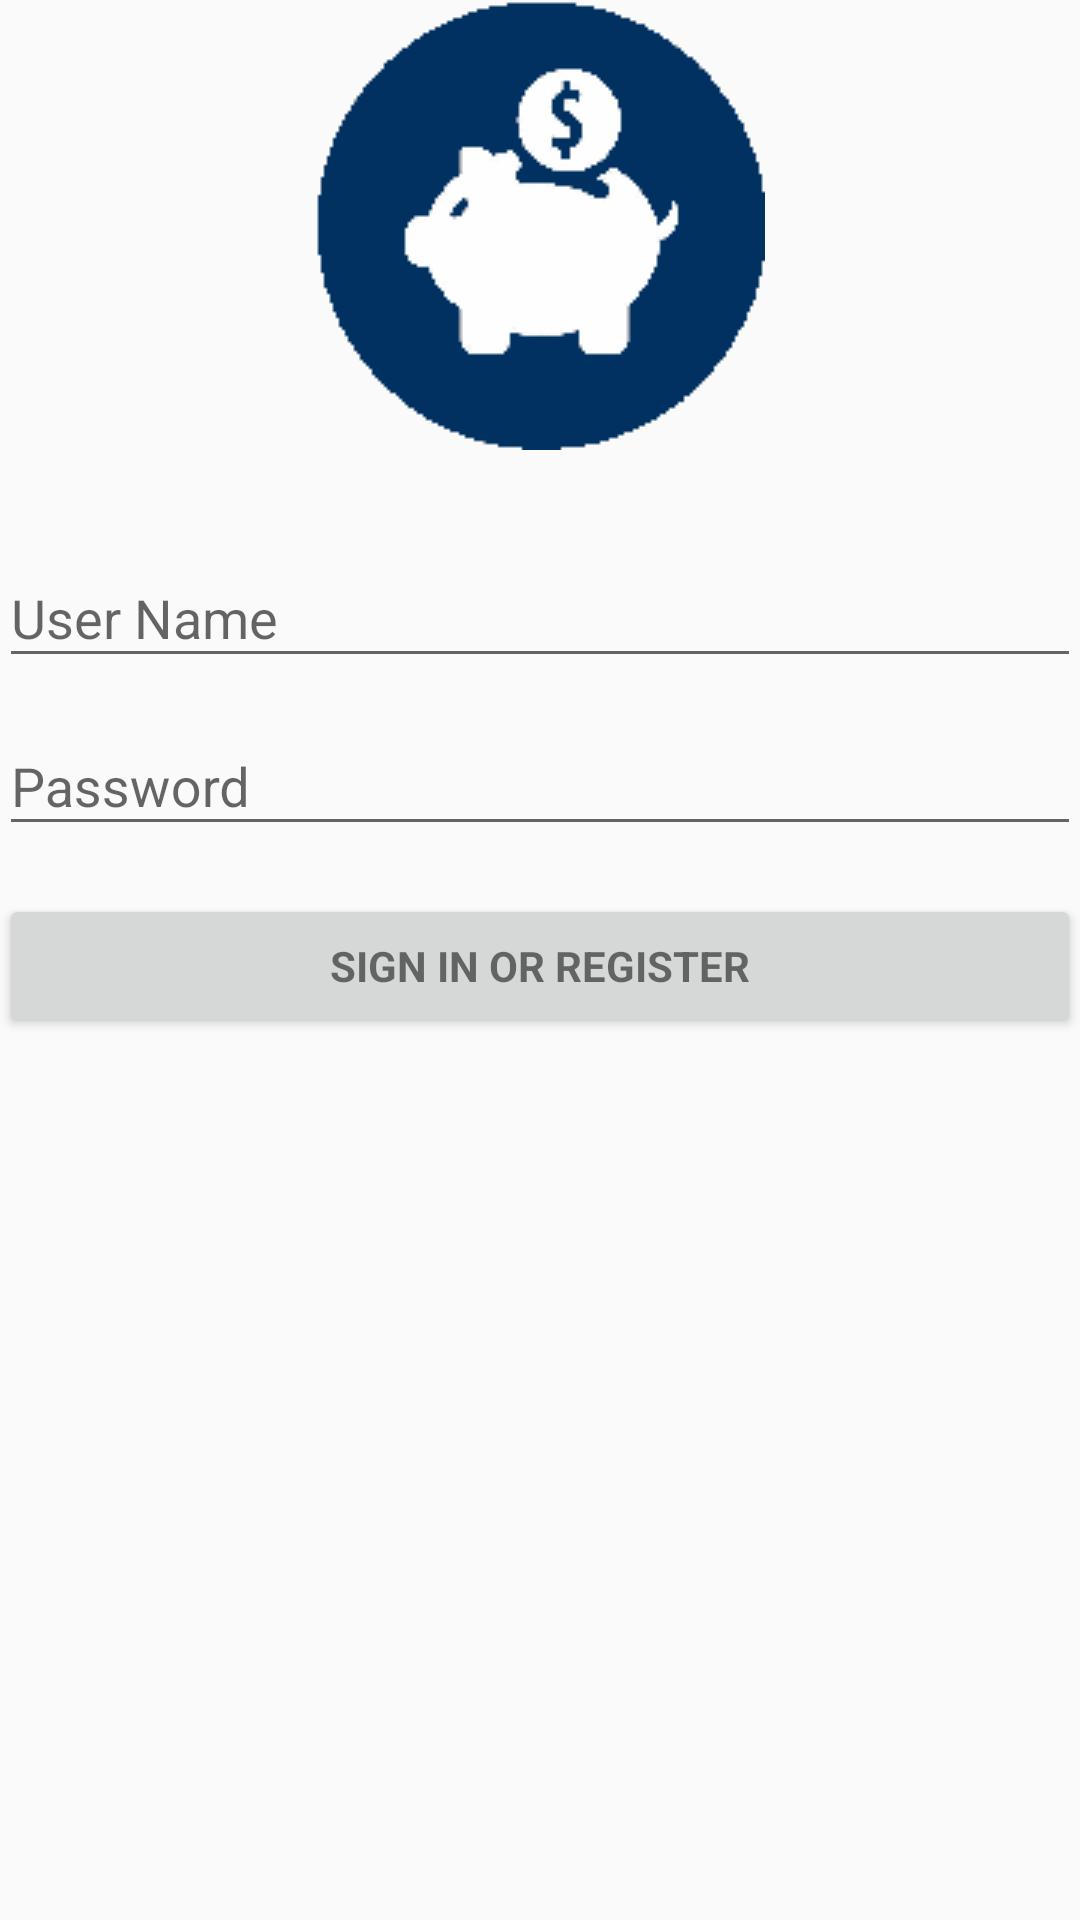

The Android layout XML behind this screen, and the referenced resources:
<!-- AndroidManifest.xml: application theme MyMaterialTheme -->
<!-- res/layout/activity_login.xml -->
<LinearLayout xmlns:android="http://schemas.android.com/apk/res/android"
    xmlns:tools="http://schemas.android.com/tools"
    android:layout_width="match_parent"
    android:layout_height="match_parent"
    xmlns:app="http://schemas.android.com/apk/res-auto"
    android:gravity="center_horizontal"
    android:orientation="vertical"
    android:paddingBottom="@dimen/activity_vertical_margin"
    android:paddingLeft="@dimen/activity_horizontal_margin"
    android:paddingRight="@dimen/activity_horizontal_margin"
    android:paddingTop="@dimen/activity_vertical_margin"
    tools:context="com.acme.bank.activity.LoginActivity">

    
    <ProgressBar
        android:id="@+id/login_progress"
        style="?android:attr/progressBarStyleLarge"
        android:layout_width="wrap_content"
        android:layout_height="wrap_content"
        android:layout_marginBottom="8dp"
        android:visibility="gone" />

    <ScrollView
        android:id="@+id/login_form"
        android:layout_width="match_parent"
        android:layout_height="match_parent">

        <LinearLayout
            android:id="@+id/email_login_form"
            android:layout_width="match_parent"
            android:layout_height="wrap_content"
            android:orientation="vertical">

            <ImageView
                android:layout_width="wrap_content"
                android:layout_height="wrap_content"
                android:layout_gravity="center_horizontal"
                android:layout_marginBottom="20dp"
                android:src="@drawable/savings">

            </ImageView>

            <android.support.design.widget.TextInputLayout
                android:layout_width="match_parent"
                app:hintTextAppearance="@style/TextAppearence.App.TextInputLayout"
                android:layout_height="wrap_content">

                <AutoCompleteTextView
                    android:id="@+id/email"
                    android:layout_width="match_parent"
                    android:layout_height="wrap_content"
                    android:hint="@string/prompt_email"
                    android:inputType="textEmailAddress"
                    android:maxLines="1"/>

            </android.support.design.widget.TextInputLayout>

            <android.support.design.widget.TextInputLayout
                android:layout_width="match_parent"
                app:hintTextAppearance="@style/TextAppearence.App.TextInputLayout"
                android:layout_height="wrap_content">

                <EditText
                    android:id="@+id/password"
                    android:layout_width="match_parent"
                    android:layout_height="wrap_content"
                    android:hint="@string/prompt_password"
                    android:imeActionId="@+id/login"
                    android:imeActionLabel="@string/action_sign_in_short"
                    android:imeOptions="actionUnspecified"
                    android:inputType="textPassword"
                    android:maxLines="1"/>

            </android.support.design.widget.TextInputLayout>

            <Button
                android:id="@+id/email_sign_in_button"
                style="?android:textAppearanceSmall"
                android:layout_width="match_parent"
                android:layout_height="wrap_content"
                android:layout_marginTop="16dp"
                android:text="@string/action_sign_in"
                android:textStyle="bold" />

        </LinearLayout>
    </ScrollView>
</LinearLayout>
<!-- resources referenced by this layout -->
<resources>
  <!-- drawable savings: png bitmap (drawable, 2060 bytes) -->
  <string name="action_sign_in">Sign in or register</string>
  <string name="action_sign_in_short">Sign in</string>
  <string name="prompt_email">User Name</string>
  <string name="prompt_password">Password</string>
  <style name="TextAppearence.App.TextInputLayout" parent="@android:style/TextAppearance">
      <item name="android:textColor">@color/colorPrimary</item>
      </style>
  <style name="MyMaterialTheme" parent="MyMaterialTheme.Base">
  
      </style>
  <color name="colorPrimary">#125688</color>
  <style name="MyMaterialTheme.Base" parent="Theme.AppCompat.Light.DarkActionBar">
          <item name="windowNoTitle">true</item>
          <item name="windowActionBar">false</item>
          <item name="colorPrimary">@color/colorPrimary</item>
          <item name="colorPrimaryDark">@color/colorPrimaryDark</item>
          <item name="colorAccent">@color/colorAccent</item>
      </style>
  <color name="colorPrimaryDark">#125688</color>
  <color name="colorAccent">#c8e8ff</color>
</resources>
